The GitHub repository nat-0705/Apples contains a labelled image folder "Apples" with 2 categories: fresh, rotten. Examples follow, each with its label.

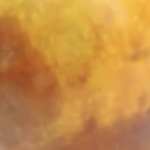
Label: rotten

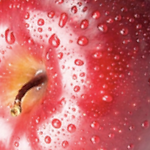
Label: fresh

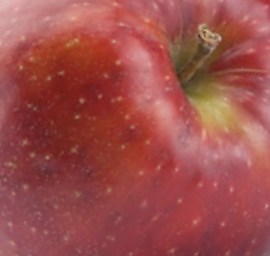
Label: fresh

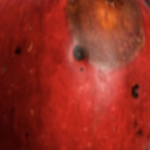
Label: rotten

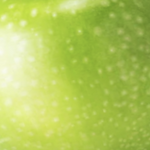
Label: fresh

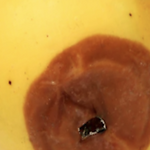
Label: rotten
